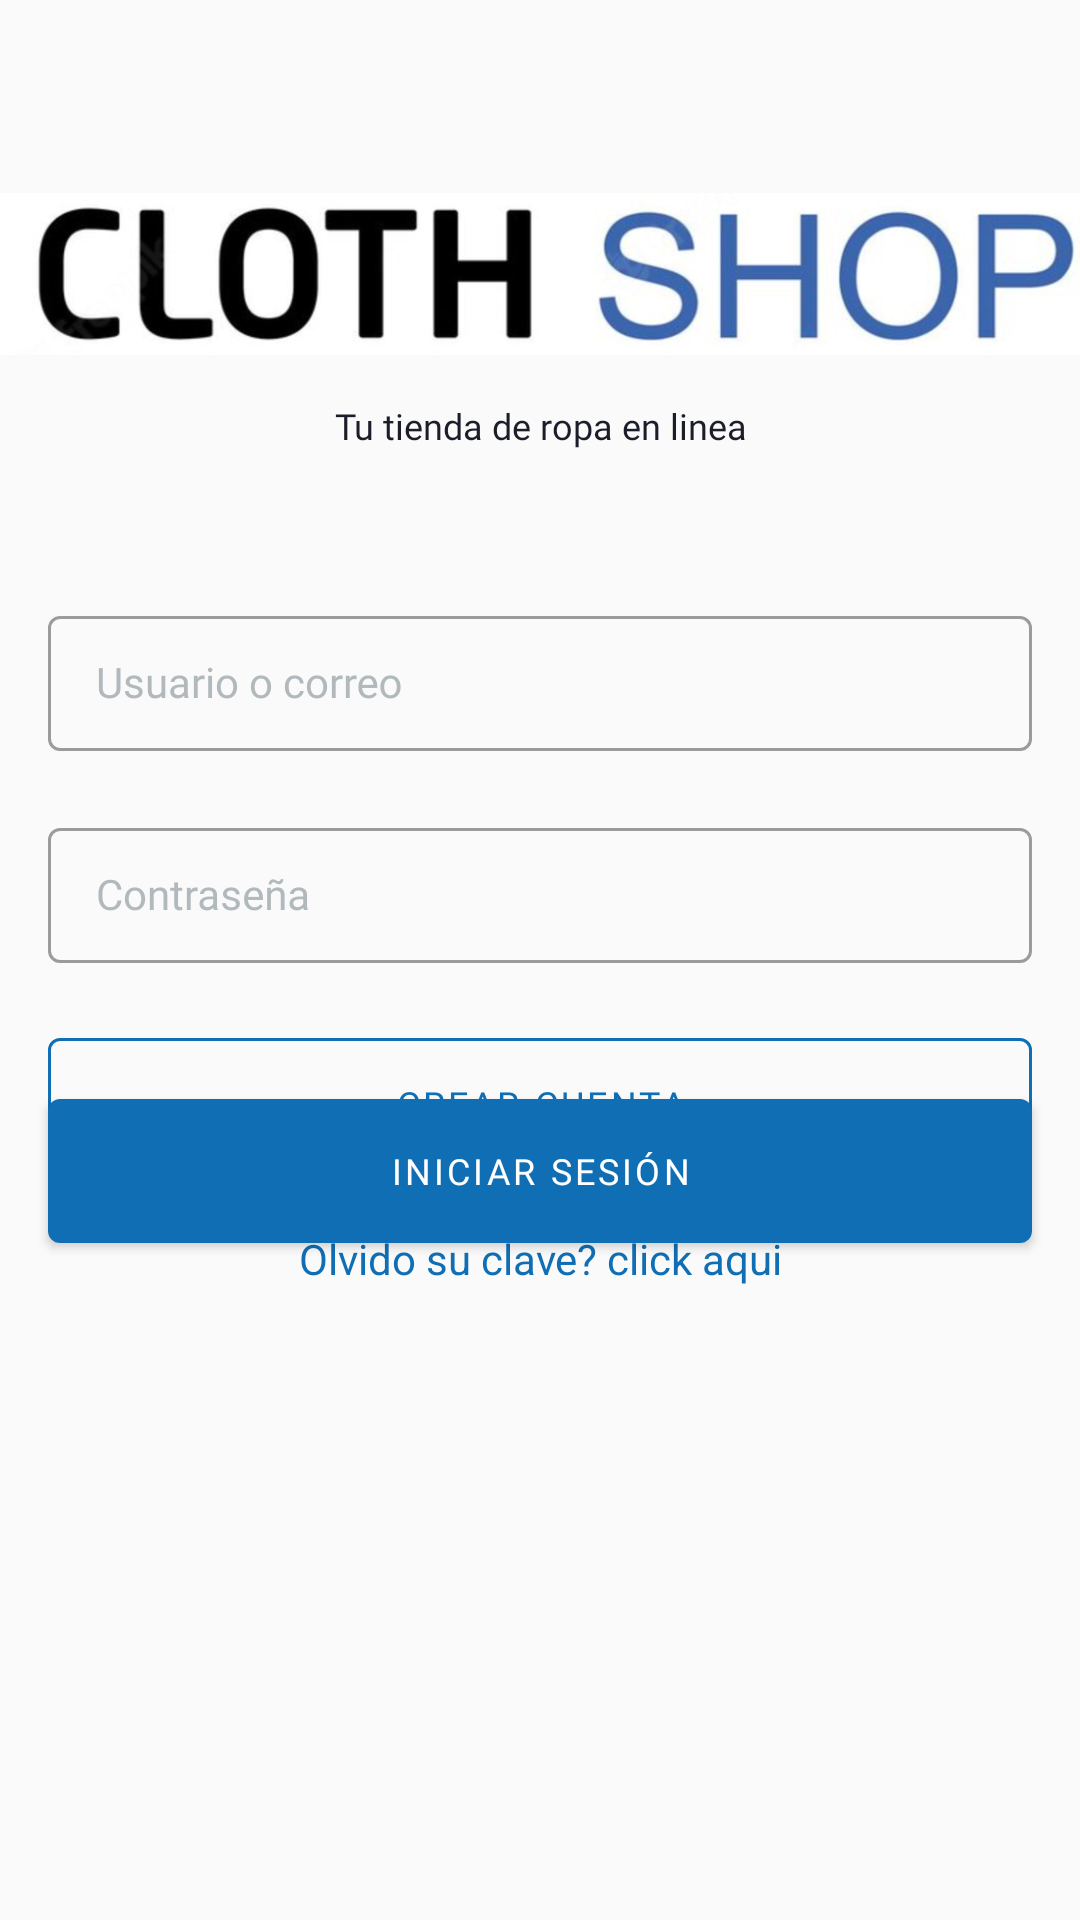

Write the Android layout XML for this screen, with the resource values it uses.
<!-- AndroidManifest.xml: application theme Theme.Nuwe -->
<!-- res/layout/activity_login.xml -->
<?xml version="1.0" encoding="utf-8"?>
<androidx.constraintlayout.widget.ConstraintLayout xmlns:android="http://schemas.android.com/apk/res/android"
    xmlns:app="http://schemas.android.com/apk/res-auto"
    xmlns:tools="http://schemas.android.com/tools"
    android:layout_width="match_parent"
    android:layout_height="match_parent"
    android:background="@color/fondo"
    tools:context=".ui.login.LoginActivity">

    <androidx.constraintlayout.widget.Guideline
        android:id="@+id/guideline"
        android:layout_width="wrap_content"
        android:layout_height="wrap_content"
        android:orientation="horizontal"
        app:layout_constraintGuide_percent="0.1" />

    <include
        android:id="@+id/viewHeader"
        layout="@layout/view_header"
        android:layout_width="match_parent"
        android:layout_height="wrap_content"
        app:layout_constraintTop_toTopOf="@+id/guideline" />

    <com.google.android.material.textfield.TextInputLayout
        android:id="@+id/tilEmail"
        android:layout_width="0dp"
        style="@style/FormTextInputLayout"
        android:layout_height="wrap_content"
        android:layout_marginTop="50dp"
        app:layout_constraintEnd_toEndOf="parent"
        app:layout_constraintStart_toStartOf="parent"
        app:layout_constraintTop_toBottomOf="@+id/viewHeader">
        <com.google.android.material.textfield.TextInputEditText
            android:id="@+id/etEmail"
            style="@style/FormEditText"
            android:layout_width="match_parent"
            android:layout_height="match_parent"
            android:hint="@string/login_hint_user"
            android:imeOptions="actionNext"
            android:inputType="textEmailAddress" />
    </com.google.android.material.textfield.TextInputLayout>

    <com.google.android.material.textfield.TextInputLayout
        android:id="@+id/tilPassword"
        android:layout_width="0dp"
        android:layout_height="wrap_content"
        style="@style/FormTextInputLayout"
        app:layout_constraintEnd_toEndOf="parent"
        app:layout_constraintStart_toStartOf="parent"
        app:layout_constraintTop_toBottomOf="@+id/tilEmail" >
        <com.google.android.material.textfield.TextInputEditText
            android:id="@+id/etPassword"
            style="@style/FormEditText"
            android:layout_width="match_parent"
            android:layout_height="wrap_content"
            android:hint="@string/login_hint_password"
            android:imeOptions="actionDone"
            android:inputType="textPassword"/>

    </com.google.android.material.textfield.TextInputLayout>

    <com.google.android.material.button.MaterialButton
        android:id="@+id/btnLogin"
        style="@style/PrimaryButton"
        android:layout_width="0dp"
        android:layout_height="48dp"
        android:layout_marginHorizontal="16dp"
        android:layout_marginTop="25dp"
        android:text="@string/login_button_loggin"
        app:layout_constraintEnd_toEndOf="parent"
        app:layout_constraintStart_toStartOf="parent"
        app:layout_constraintTop_toBottomOf="@+id/tilPassword" />

    <com.google.android.material.button.MaterialButton
        android:id="@+id/btnSingIn"
        style="@style/SecondaryButton"
        android:layout_width="0dp"
        android:layout_height="44dp"
        android:layout_marginHorizontal="16dp"
        android:text="@string/introduction_button_signin"
        android:layout_marginBottom="250dp"
        app:layout_constraintBottom_toBottomOf="parent"
        app:layout_constraintEnd_toEndOf="parent"
        app:layout_constraintStart_toStartOf="parent" />

    <TextView
        android:id="@+id/tvOlvidoClave"
        android:layout_width="match_parent"
        android:layout_height="30dp"
        android:text="Olvido su clave? click aqui"
        android:textAlignment="center"
        android:textColor="@color/blue"
        android:layout_marginTop="20dp"
        android:layout_marginHorizontal="16dp"
        app:layout_constraintTop_toBottomOf="@+id/btnSingIn" />

    <ProgressBar
        android:id="@+id/pbLoading"
        android:layout_width="wrap_content"
        android:layout_height="wrap_content"
        app:layout_constraintBottom_toBottomOf="parent"
        app:layout_constraintEnd_toEndOf="parent"
        app:layout_constraintStart_toStartOf="parent"
        app:layout_constraintTop_toTopOf="parent" />



</androidx.constraintlayout.widget.ConstraintLayout>
<!-- res/layout/view_header.xml (included above) -->
<?xml version="1.0" encoding="utf-8"?>
<androidx.constraintlayout.widget.ConstraintLayout xmlns:android="http://schemas.android.com/apk/res/android"
    android:layout_width="match_parent"
    android:layout_height="wrap_content"
    xmlns:app="http://schemas.android.com/apk/res-auto">

    <androidx.appcompat.widget.AppCompatImageView
        android:id="@+id/ivLogo"
        android:layout_width="wrap_content"
        android:layout_height="wrap_content"
        app:srcCompat="@drawable/logos"
        app:layout_constraintEnd_toEndOf="parent"
        app:layout_constraintStart_toStartOf="parent"
        app:layout_constraintTop_toTopOf="parent" />

    <androidx.appcompat.widget.AppCompatTextView
        android:id="@+id/appCompatTextView"
        style="@style/CaptionText"
        android:layout_width="wrap_content"
        android:layout_height="wrap_content"
        android:layout_marginTop="15dp"
        android:paddingHorizontal="50dp"
        android:text="@string/login_subtitle"
        app:layout_constraintEnd_toEndOf="parent"
        app:layout_constraintStart_toStartOf="parent"
        app:layout_constraintTop_toBottomOf="@+id/ivLogo" />

</androidx.constraintlayout.widget.ConstraintLayout>
<!-- resources referenced by this layout -->
<resources>
  <color name="blue">#106EB5</color>
  <color name="fondo">#FAFAFA</color>
  <!-- drawable logos: png bitmap (drawable-xxhdpi, 144167 bytes) -->
  <string name="introduction_button_signin">Crear cuenta</string>
  <string name="login_button_loggin">INICIAR SESIÓN</string>
  <string name="login_hint_password">Contraseña</string>
  <string name="login_hint_user">Usuario o correo</string>
  <string name="login_subtitle">Tu tienda de ropa en linea</string>
  <style name="CaptionText" parent="Widget.AppCompat.TextView">
          <item name="android:textSize">12sp</item>
          <item name="android:textColor">@color/background_dark</item>
          <item name="android:gravity">center</item>
          <item name="android:fontFamily">@font/montserrat</item>
      </style>
  <style name="FormEditText" parent="Widget.AppCompat.EditText">
          <item name="android:textSize">14sp</item>
          <item name="android:textColor">@color/divider</item>
          <item name="android:paddingLeft">16dp</item>
          <item name="singleLine">true</item>
          <item name="maxLines">1</item>
          <item name="android:paddingRight">16dp</item>
          <item name="android:textColorHint">@color/divider</item>
          <item name="android:fontFamily">@font/montserrat</item>
      </style>
  <style name="FormTextInputLayout" parent="Widget.MaterialComponents.TextInputLayout.OutlinedBox.Dense">
          <item name="android:gravity">center_vertical</item>
          <item name="errorEnabled">true</item>
          <item name="android:layout_marginLeft">16dp</item>
          <item name="android:layout_marginRight">16dp</item>
          <item name="android:textColorHint">@color/divider</item>
          <item name="boxStrokeWidth">1dp</item>
          <item name="errorTextColor">@color/error</item>
          <item name="hintTextColor">@color/blue</item>
      </style>
  <style name="PrimaryButton" parent="Widget.MaterialComponents.Button">
          <item name="android:textSize">12sp</item>
          <item name="textAllCaps">true</item>
          <item name="android:insetTop">0dp</item>
          <item name="android:insetBottom">0dp</item>
          <item name="android:textColor">@color/secondary_light</item>
          <item name="android:gravity">center</item>
          <item name="backgroundTint">@color/blue</item>
          <item name="android:fontFamily">@font/montserrat</item>
      </style>
  <style name="SecondaryButton" parent="Widget.MaterialComponents.Button.OutlinedButton">
          
          <item name="strokeColor">@color/blue</item>
          <item name="android:textSize">12sp</item>
          <item name="textAllCaps">true</item>
          <item name="android:insetTop">0dp</item>
          <item name="android:insetBottom">0dp</item>
          
          <item name="android:textColor">@color/blue</item>
          <item name="android:gravity">center</item>
          <item name="android:fontFamily">@font/montserrat</item>
      </style>
  <style name="Theme.Nuwe" parent="Theme.MaterialComponents.DayNight.NoActionBar">
          
          <item name="colorPrimary">@color/primary</item>
          <item name="colorPrimaryVariant">@color/primary_dark</item>
          <item name="colorOnPrimary">@color/primary_light</item>
          
          <item name="colorSecondary">@color/secondary</item>
          <item name="colorSecondaryVariant">@color/secondary_dark</item>
          <item name="colorOnSecondary">@color/secondary_light</item>
          
          <item name="android:statusBarColor">@color/background_dark</item>
      </style>
  <color name="background_dark">#1B1D29</color>
  <color name="divider">#A68B979D</color>
  <color name="error">#e84545</color>
  <color name="secondary_light">#FFFFFF</color>
  <color name="primary">#569B51</color>
  <color name="primary_dark">#4F934A</color>
  <color name="primary_light">#6AB972</color>
  <color name="secondary">#F0F0F0</color>
  <color name="secondary_dark">#CDCDCD</color>
</resources>
